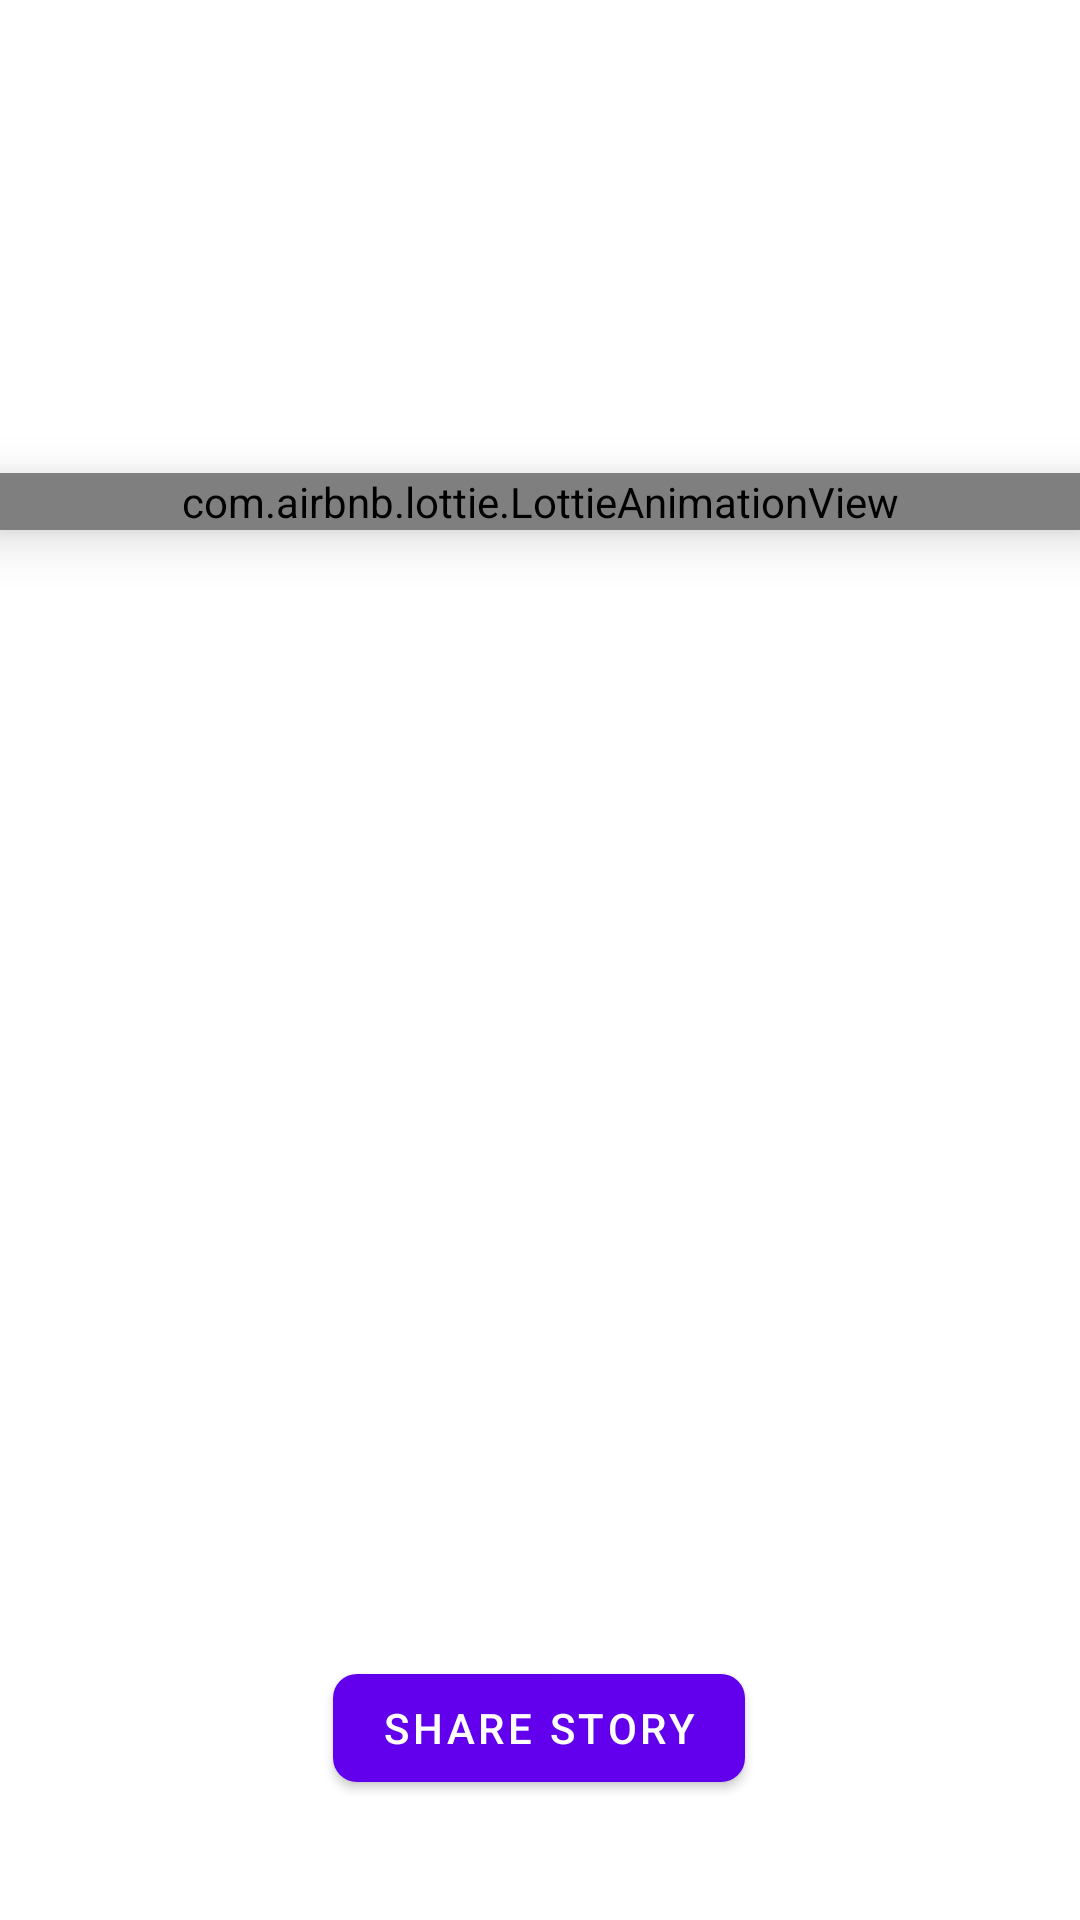

Here is an Android app screen rendered from its layout file. Give the layout XML and the strings, colors and styles it references.
<!-- AndroidManifest.xml: application theme Theme.InstagramClone -->
<!-- res/layout/fragment_add_story.xml -->
<?xml version="1.0" encoding="utf-8"?>
<layout xmlns:android="http://schemas.android.com/apk/res/android"
    xmlns:tools="http://schemas.android.com/tools"
    xmlns:app="http://schemas.android.com/apk/res-auto">

    <data>
        <variable
            name="addStoryFragment"
            type="com.example.instagramclone.ui.view.add_post_story.AddStoryFragment" />

    </data>



    <androidx.constraintlayout.widget.ConstraintLayout
        android:layout_width="match_parent"
        android:layout_height="match_parent"
        tools:context=".ui.view.add_post_story.AddStoryFragment">

        <ImageView
            android:id="@+id/imageView"
            android:layout_width="match_parent"
            android:layout_height="305dp"
            android:visibility="invisible"
            android:onClick="@{()->addStoryFragment.selectImage(imageView)}"
            app:layout_constraintBottom_toBottomOf="parent"
            app:layout_constraintEnd_toEndOf="parent"
            app:layout_constraintHorizontal_bias="0.0"
            app:layout_constraintStart_toStartOf="parent"
            app:layout_constraintTop_toTopOf="parent"
            app:layout_constraintVertical_bias="0.254"
            app:srcCompat="@drawable/select" />

        <com.airbnb.lottie.LottieAnimationView
            android:id="@+id/imageView_lottie"
            android:layout_width="match_parent"
            android:layout_height="wrap_content"
            android:elevation="10dp"
            app:lottie_autoPlay="true"
            app:lottie_loop="true"
            android:onClick="@{()->addStoryFragment.selectImage(imageView)}"
            app:lottie_rawRes="@raw/select_image_lottie"
            app:layout_constraintBottom_toBottomOf="parent"
            app:layout_constraintEnd_toEndOf="parent"
            app:layout_constraintHorizontal_bias="0.0"
            app:layout_constraintStart_toStartOf="parent"
            app:layout_constraintTop_toTopOf="parent"
            app:layout_constraintVertical_bias="0.254"/>

        <com.google.android.material.button.MaterialButton
            android:id="@+id/share_post"
            android:layout_width="wrap_content"
            android:layout_height="wrap_content"
            android:layout_marginTop="108dp"
            app:cornerRadius="8dp"
            android:text="share story"
            android:onClick="@{()->addStoryFragment.upload()}"
            app:layout_constraintBottom_toBottomOf="parent"
            app:layout_constraintEnd_toEndOf="parent"
            app:layout_constraintHorizontal_bias="0.498"
            app:layout_constraintStart_toStartOf="parent"
            app:layout_constraintTop_toBottomOf="@+id/imageView"
            app:layout_constraintVertical_bias="0.574" />

    </androidx.constraintlayout.widget.ConstraintLayout>
</layout>
<!-- resources referenced by this layout -->
<resources>
  <!-- drawable select: png bitmap (drawable, 3578 bytes) -->
  <style name="Theme.InstagramClone" parent="Theme.MaterialComponents.DayNight.DarkActionBar">
          
          <item name="colorPrimary">@color/purple_500</item>
          <item name="colorPrimaryVariant">@color/purple_700</item>
          <item name="colorOnPrimary">@color/white</item>
          
          <item name="colorSecondary">@color/teal_200</item>
          <item name="colorSecondaryVariant">@color/teal_700</item>
          <item name="colorOnSecondary">@color/black</item>
          
          <item name="android:statusBarColor">?attr/colorPrimaryVariant</item>
          
          <item name="windowActionBar">false</item>
          <item name="windowNoTitle">true</item>
      </style>
  <color name="purple_500">#FF6200EE</color>
  <color name="purple_700">#FF3700B3</color>
  <color name="white">#FFFFFFFF</color>
  <color name="teal_200">#FF03DAC5</color>
  <color name="teal_700">#FF018786</color>
  <color name="black">#FF000000</color>
</resources>
